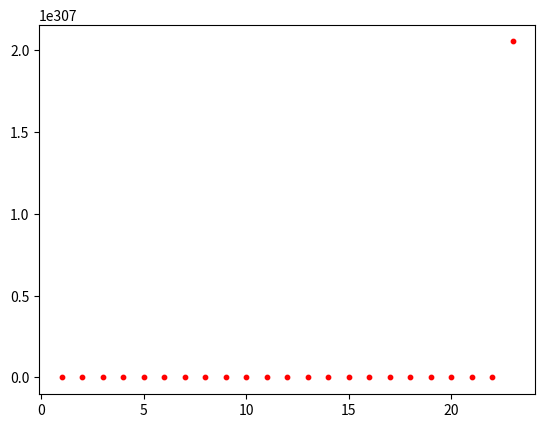

Write the Python code that produced this figure. (Note: this script raises an exception after producing the figure.)
"""
Dados de Treinamento
Tabela Verdade
X1 X2
"""
from pylab import *
import matplotlib.pyplot as plt
import numpy as np
import random

#entradas: Tabela Verdade
s = [[1.0, 1.0],
    [1.1, 1.5],
    [2.5, 1.7],
    [1.0, 2.0],
    [0.3, 1.4],
    [2.8, 1.0],
    [0.8, 1.5],
    [2.5, 0.5],
    [2.3, 1.0],
    [0.5, 1.1],
    [1.9, 1.3],
    [2.0, 0.9],
    [0.5, 1.8],
    [2.1, 0.6]]
#saidas
t = [1, 1, -1, 1, 1, -1, 1, -1, -1, 1, -1, -1, 1, -1]

#inicializa as variaveis
# etapa de treinamento
# inicialização dos pesos

want = [0.5 - random.uniform(0,1), 0.5 - random.uniform(0,1)] #Inicialização aleatoria dos pesos
bant = 0.5 - random.random()
wnovo = want
teta = 0 #limiar de função da ativação degrau (rede treinada)
alfa = 1 #taxa de aprendizagem
numciclos = 300 #numero total de ciclos de treinamento
ciclos = 0 #contador para o numero de ciclos de treinamento

while (ciclos <= numciclos): #limite de treinamento
    erroquadratico = 0
    ciclos = ciclos + 1 # conta numero de ciclos de treinamento
    print('Ciclo: ',ciclos,' -> ', end = '')
    #Apresenta todos os 4 padrões de entrada
    for entrada in range(len(t)):
        yliquido = want[0] * s[entrada][0] + want[1] * s[entrada][1] + bant
        #Função de ativação: Linear
        y = yliquido
        #Calculo do erro quadrático
        erroquadratico = erroquadratico + (t[entrada] - y) ** 2
        #Atualização dos pesos
        wnovo[0] = want[0]+alfa*(t[entrada]-y)*s[entrada][0]
        wnovo[1] = want[1]+alfa*(t[entrada]-y)*s[entrada][1]
        bnovo = bant + alfa * (t[entrada]-y)
        #Salva os novos pesos para a próxima atualização
        want = wnovo
        bant = bnovo
    print('Wnovo: ',wnovo,' Bnovo: ',bnovo)
    #Plota o Erro quadrático
    scatter(ciclos,erroquadratico, s=10 , marker='o', c='r')

fig = plt.figure()
ax = fig.add_subplot(111)
left,right = ax.get_xlim()
low,high = ax.get_ylim()
grid()
show()

#Teste da Rede Treinada
print('Teste da Rede Treinada')
#Apresenta todos os 4 padrões de entrada
for entrada in range(len(t)):
    yliquido = wnovo[0]*s[entrada][0]+wnovo[1]*s[entrada][1]+bnovo
    #Aplicação da função de ativação: degrau
    if yliquido >= teta: #limitar teta = 0
        y = 1
    else:
        y = -1
    print('t(', entrada, ')= ', t[entrada], ' y(', entrada, ')= ', y)




#Gerar grafico dos pontos (x1,x2)
x = [row[0] for row in s]
y = [row[1] for row in s]
auxcolor = [] 
for numbercolor in range(len(t)):
    if t[numbercolor] == 1:
        auxcolor.append('b')
    if t[numbercolor] == -1:
        auxcolor.append('r')
color=auxcolor
fig = plt.figure()
ax = fig.add_subplot(111)
scatter(x,y, s=30 ,marker='o', c=color)
#Plota a fronteira de separação
auxcolor2 = ['g']
for i in range(-30, 31, 1):
    abcissa = (i/10.0)
    ordenada = (-abcissa * wnovo[0] - bnovo) / wnovo[1]
    scatter(abcissa,ordenada, s=10 , marker='o', c=auxcolor2)
left,right = ax.get_xlim()
low,high = ax.get_ylim()
arrow( left, 0, right-left, 0, length_includes_head = True, head_width = 0 )
arrow( 0, low, 0, high-low, length_includes_head = True, head_width = 0 )
plt.axis([-3,3,-3,3])
grid()
show()



